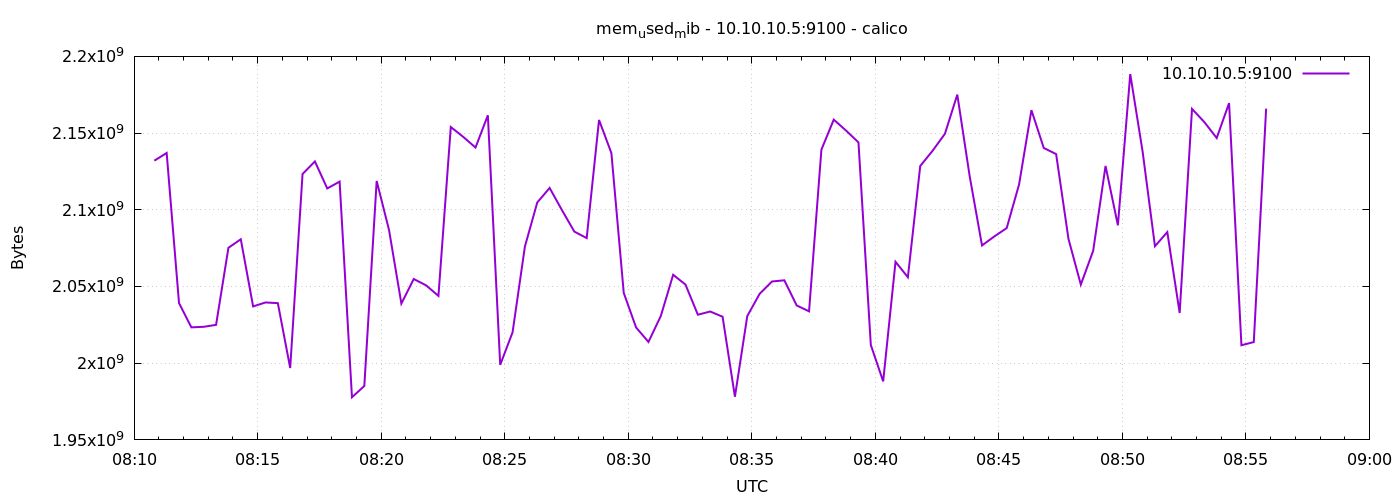

The file beside this chart, header and first rows:
1776759049	2132008960
1776759079	2137038848
1776759109	2039185408
1776759139	2023362560
1776759169	2023727104
1776759199	2024988672
1776759229	2075230208
1776759259	2080792576
1776759289	2037002240
1776759319	2039590912
1776759349	2039148544
1776759379	1996865536
1776759409	2123321344
1776759439	2131521536
1776759469	2113904640
1776759499	2118369280
1776759529	1977802752
1776759559	1985155072
1776759589	2118803456
1776759619	2086842368
1776759649	2038853632
1776759679	2054881280
1776759709	2050736128
1776759739	2043867136
1776759769	2153959424
1776759799	2147569664
1776759829	2140565504
1776759859	2161598464
1776759889	1998921728
1776759919	2020106240
1776759949	2076094464
1776759979	2104782848
1776760009	2114228224
1776760039	2099752960
1776760069	2085785600
1776760099	2081546240
1776760129	2158546944
1776760159	2136961024
1776760189	2045820928
1776760219	2023276544
1776760249	2013847552
1776760279	2030755840
1776760309	2057646080
1776760339	2051203072
1776760369	2031603712
1776760399	2033684480
1776760429	2030288896
1776760459	1978146816
1776760489	2030731264
1776760519	2045222912
1776760549	2053259264
1776760579	2054033408
1776760609	2037637120
1776760639	2033807360
1776760669	2139217920
1776760699	2158759936
1776760729	2151596032
1776760759	2143944704
1776760789	2011856896
1776760819	1988145152
1776760849	2066096128
... 30 more rows
